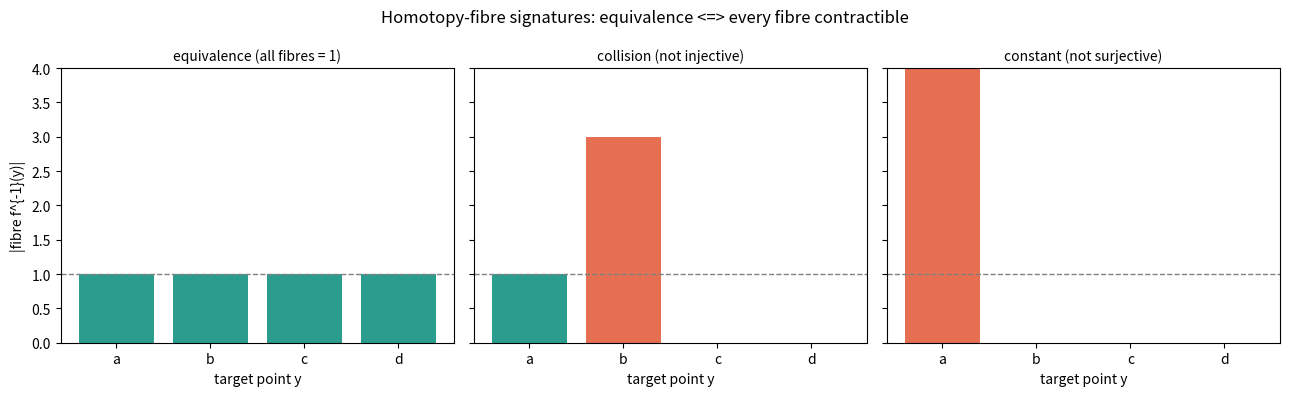

Write the Python code that produced this figure.
"""Visualization: the homotopy-fibre signature of a map.

Renders, for several maps f : {0,1,2,3} -> {a,b,c,d}, the size of each
homotopy fibre f^{-1}(y).  An all-ones profile (every bar = 1) is exactly
the contractible-fibre signature of an equivalence (bijection); any taller
or empty bar certifies a failure of injectivity or surjectivity.
"""
from typing import Callable, Dict, List
import matplotlib.pyplot as plt

DOMAIN = [0, 1, 2, 3]
CODOMAIN = ["a", "b", "c", "d"]

def fibre_sizes(f: Callable[[int], str]) -> Dict[str, int]:
    sizes = {y: 0 for y in CODOMAIN}
    for x in DOMAIN:
        sizes[f(x)] += 1
    return sizes

maps: Dict[str, Callable[[int], str]] = {
    "equivalence (all fibres = 1)": lambda x: CODOMAIN[x],
    "collision (not injective)":    lambda x: CODOMAIN[min(x, 1)],
    "constant (not surjective)":    lambda x: "a",
}

fig, axes = plt.subplots(1, len(maps), figsize=(13, 4), sharey=True)
for ax, (title, f) in zip(axes, maps.items()):
    sizes = fibre_sizes(f)
    colors = ["#2a9d8f" if v == 1 else "#e76f51" for v in sizes.values()]
    ax.bar(list(sizes.keys()), list(sizes.values()), color=colors)
    ax.axhline(1.0, ls="--", lw=1, color="gray")
    ax.set_title(title, fontsize=10)
    ax.set_xlabel("target point y")
    ax.set_ylim(0, 4)
axes[0].set_ylabel("|fibre f^{-1}(y)|")
fig.suptitle("Homotopy-fibre signatures: equivalence <=> every fibre contractible",
             fontsize=12)
plt.tight_layout()
plt.savefig("fibre_signatures.png", dpi=150)
print("wrote fibre_signatures.png")
